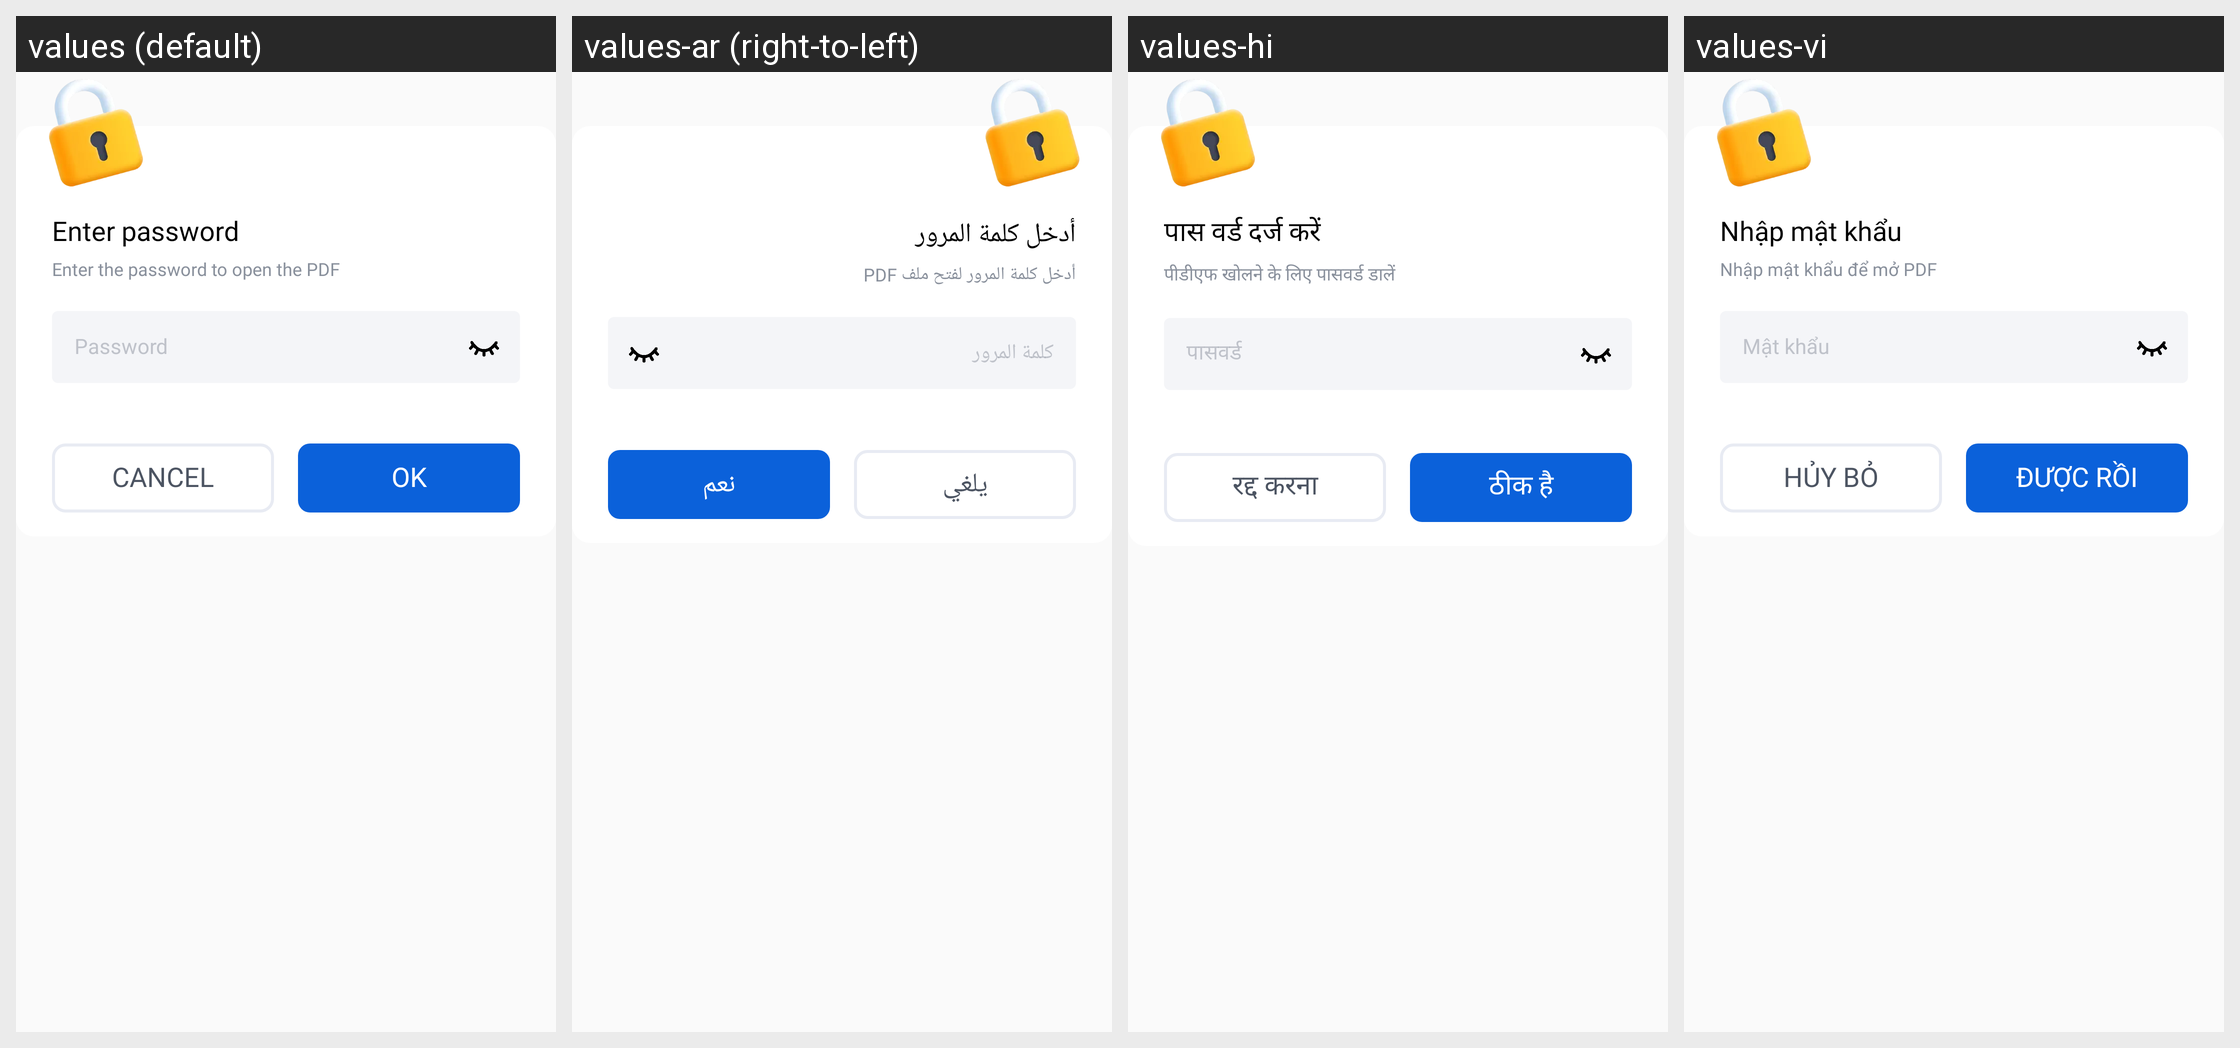

The same Android screen rendered under several of its app's locales, left to right. List the strings drawn on it with the default value and each locale's translation.
Android screen res/layout/dialog_password_input2.xml rendered under 4 locales, left to right: values (default), values-ar (right-to-left), values-hi, values-vi. Device: Nexus 5 (rendered at 1080×1920; each locale shown at half size, 540×960, under a caption strip naming it); theme AppTheme.
Other locales in the repository, not shown: values-cs, values-de, values-es, values-in, values-it, values-ja, values-ko, values-pl, values-pt, values-ro, values-ru, values-sv, values-th.
Strings drawn on this screen, with the default value and each locale's value (text and hints the layout hard-codes, and strings that could not be matched under every locale, appear in the picture but are not listed):

enter_password
  values: Enter password
  values-ar: أدخل كلمة المرور
  values-hi: पास वर्ड दर्ज करें
  values-vi: Nhập mật khẩu

password_des
  values: Enter the password to open the PDF
  values-ar: أدخل كلمة المرور لفتح ملف PDF
  values-hi: पीडीएफ खोलने के लिए पासवर्ड डालें
  values-vi: Nhập mật khẩu để mở PDF

password
  values: Password
  values-ar: كلمة المرور
  values-hi: पासवर्ड
  values-vi: Mật khẩu

action_cancel
  values: Cancel
  values-ar: يلغي
  values-hi: रद्द करना
  values-vi: Hủy bỏ

action_ok
  values: OK
  values-ar: نعم
  values-hi: ठीक है
  values-vi: ĐƯỢC RỒI
